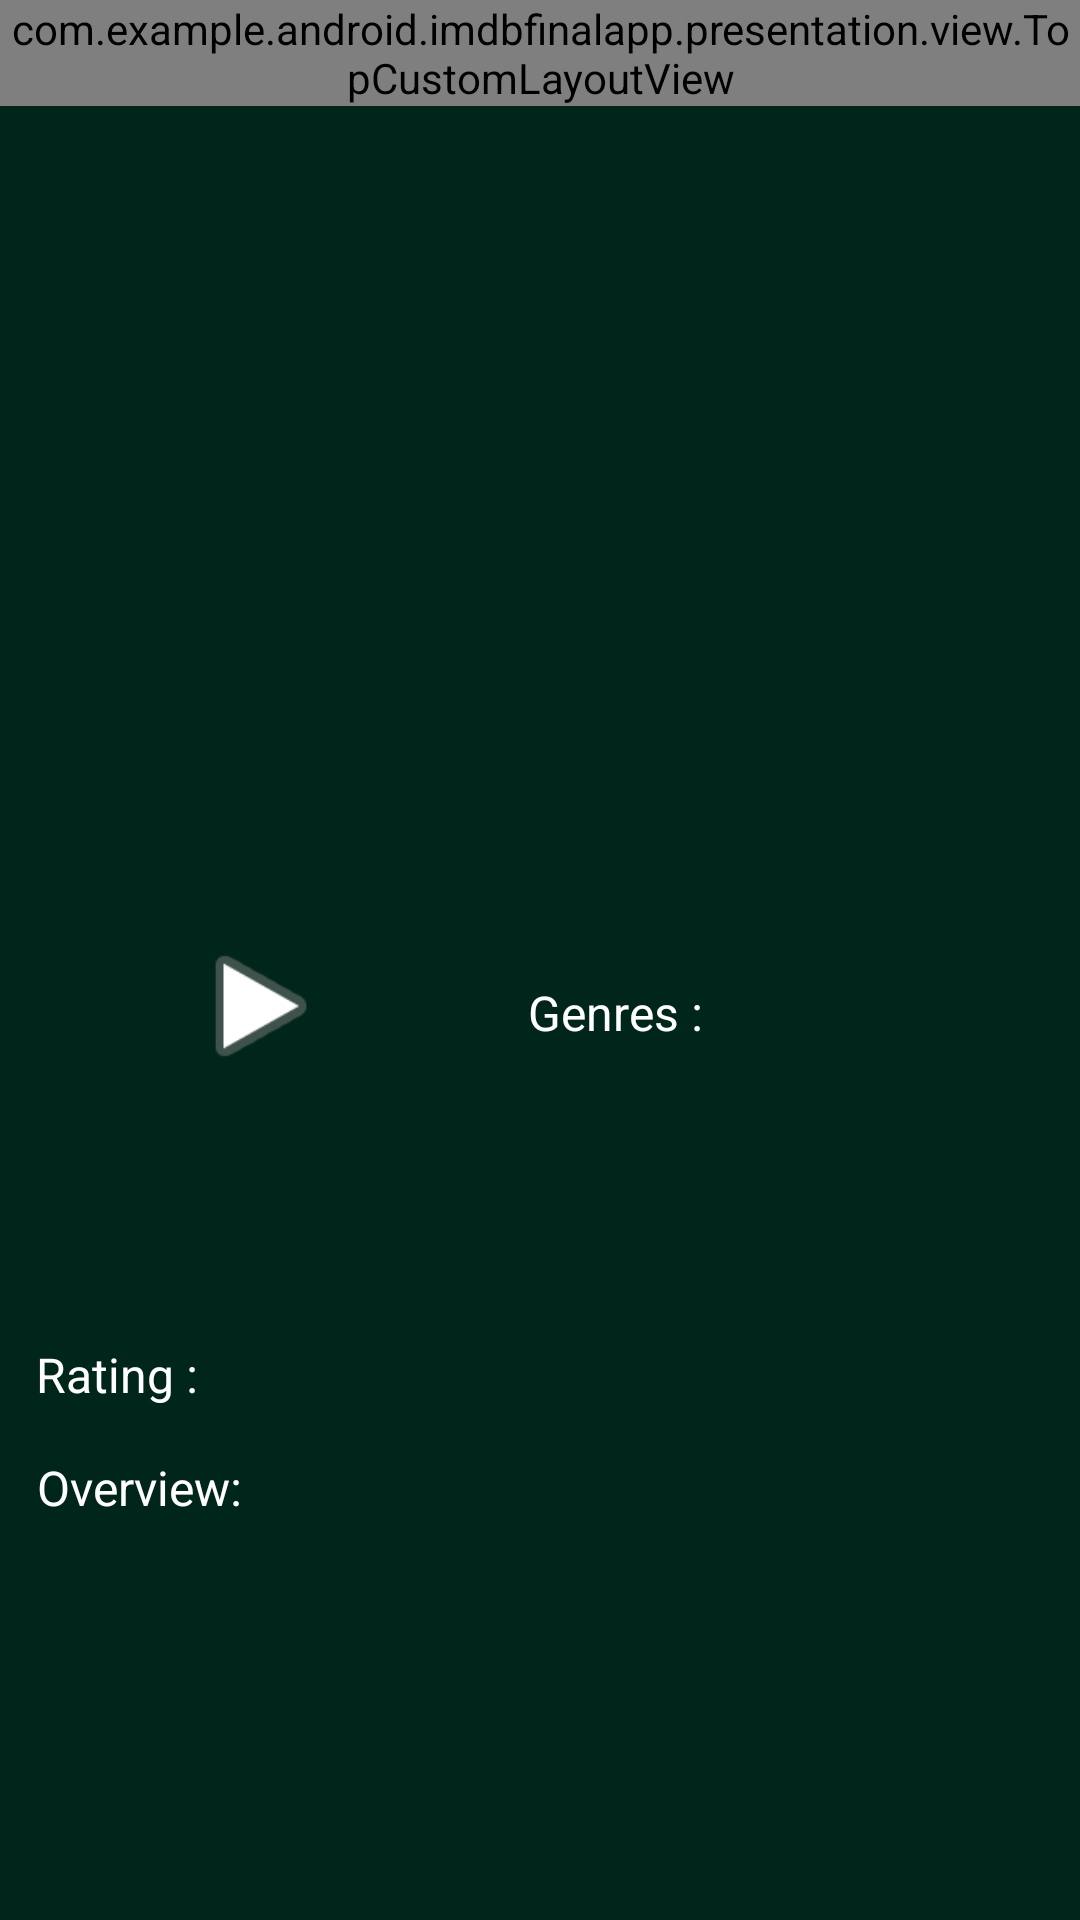

Produce the Android XML layout that renders to this screen, including the resource entries it uses.
<!-- AndroidManifest.xml: application theme Theme.IMDBFinalApp -->
<!-- res/layout/detail_fragment.xml -->
<?xml version="1.0" encoding="utf-8"?>
<layout xmlns:android="http://schemas.android.com/apk/res/android"
    xmlns:tools="http://schemas.android.com/tools"
    xmlns:app="http://schemas.android.com/apk/res-auto"
    tools:context=".presentation.ui.DetailFragment">

    <data>
        <variable
            name="detailViewModel"
            type="com.example.android.imdbfinalapp.presentation.viewmodels.DetailViewModel"/>
    </data>

    <androidx.constraintlayout.widget.ConstraintLayout
        android:layout_width="match_parent"
        android:layout_height="match_parent"
        android:background="@color/main">


        <androidx.constraintlayout.widget.ConstraintLayout
            android:id="@+id/top_layout"
            android:layout_width="match_parent"
            android:layout_height="wrap_content"
            app:layout_constraintStart_toStartOf="parent"
            app:layout_constraintTop_toTopOf="parent">























            <com.example.android.imdbfinalapp.presentation.view.TopCustomLayoutView
                android:id="@+id/head_layout"
                android:layout_width="0dp"
                android:layout_height="wrap_content"
                app:titleTextViewText="Detail"
                app:layout_constraintTop_toTopOf="parent"
                app:layout_constraintStart_toStartOf="parent"
                app:layout_constraintEnd_toEndOf="parent"/>


            <ImageView
            android:id="@+id/shareButton"
            android:layout_width="wrap_content"
            android:layout_height="wrap_content"
            android:padding="8dp"
            android:src="@drawable/share"
            app:layout_constraintTop_toTopOf="parent"
            app:layout_constraintEnd_toEndOf="parent" />

        </androidx.constraintlayout.widget.ConstraintLayout>

        <ImageView
            android:id="@+id/head_image"
            android:layout_width="match_parent"
            android:layout_height="250dp"
            app:layout_constraintTop_toBottomOf="@+id/top_layout"/>

        <ImageView
            android:id="@+id/poster_image"
            android:layout_width="150dp"
            android:layout_height="200dp"
            android:layout_marginStart="12dp"
            android:layout_marginTop="200dp"

            app:layout_constraintStart_toStartOf="parent"
            app:layout_constraintTop_toTopOf="@+id/head_image" />

        <ImageView
            android:id="@+id/trailer_button"
            android:layout_width="50dp"
            android:layout_height="50dp"
            android:onClick="@{() -> detailViewModel.onPlayClicked()}"
            app:layout_constraintStart_toStartOf="@+id/poster_image"
            app:layout_constraintEnd_toEndOf="@+id/poster_image"
            app:layout_constraintTop_toTopOf="@+id/poster_image"
            app:layout_constraintBottom_toBottomOf="@+id/poster_image"
            android:src="@android:drawable/ic_media_play"/>

        <TextView
            android:id="@+id/title"
            android:layout_width="wrap_content"
            android:layout_height="wrap_content"
            android:layout_marginTop="12dp"
            android:textColor="@color/white"
            android:inputType="textMultiLine"
            android:textSize="22sp"
            app:layout_constraintEnd_toEndOf="parent"
            app:layout_constraintHorizontal_bias="0.15"
            app:layout_constraintStart_toEndOf="@+id/poster_image"
            app:layout_constraintTop_toBottomOf="@+id/head_image" />

        <TextView
            android:id="@+id/genre_head"
            android:layout_width="wrap_content"
            android:layout_height="wrap_content"
            android:textColor="@color/white"
            android:textSize="16sp"
            android:text="@string/genres"
            app:layout_constraintTop_toBottomOf="@+id/title"
            android:layout_marginStart="14dp"
            app:layout_constraintStart_toEndOf="@+id/poster_image"/>

        <TextView
            android:id="@+id/genre"
            android:layout_width="wrap_content"
            android:layout_height="wrap_content"
            android:textColor="@color/white"
            android:textSize="16sp"
            android:minLines="@integer/material_motion_duration_long_1"
            app:layout_constraintTop_toBottomOf="@+id/genre_head"
            android:layout_marginStart="14dp"
            app:layout_constraintStart_toEndOf="@+id/poster_image"/>



        <TextView
            android:id="@+id/rating_head"
            android:layout_width="wrap_content"
            android:layout_height="wrap_content"
            android:layout_marginStart="8dp"
            android:layout_marginTop="8dp"
            android:gravity="center"
            android:padding="4dp"
            android:text="@string/rating"
            android:textColor="@color/white"
            android:textSize="16sp"
            app:layout_constraintStart_toStartOf="parent"
            app:layout_constraintTop_toBottomOf="@+id/poster_image" />

        <TextView
            android:id="@+id/rating"
            android:layout_width="wrap_content"
            android:layout_height="wrap_content"
            android:layout_marginStart="8dp"
            android:layout_marginTop="8dp"
            android:gravity="center"
            android:textColor="@color/white"
            android:textSize="16sp"
            app:layout_constraintStart_toEndOf="@+id/rating_head"
            app:layout_constraintBaseline_toBaselineOf="@+id/rating_head"
            tools:text="8.5" />

        <TextView
            android:id="@+id/overview_head"
            android:layout_width="wrap_content"
            android:layout_height="wrap_content"
            android:layout_marginStart="8dp"
            android:layout_marginTop="8dp"
            android:gravity="center"
            android:padding="4dp"
            android:textColor="@color/white"
            android:textSize="16sp"
            android:text="@string/overview"
            app:layout_constraintStart_toStartOf="parent"
            app:layout_constraintTop_toBottomOf="@+id/rating_head" />

        <TextView
            android:id="@+id/overview"
            android:layout_width="match_parent"
            android:layout_height="wrap_content"
            android:layout_marginTop="4dp"
            android:paddingStart="8dp"
            android:paddingEnd="8dp"
            android:textColor="@color/white"
            android:textSize="14sp"
            app:layout_constraintTop_toBottomOf="@+id/overview_head" />


    </androidx.constraintlayout.widget.ConstraintLayout>

</layout>
<!-- resources referenced by this layout -->
<resources>
  <color name="main">#00251a</color>
  <color name="white">#FFFFFFFF</color>
  <string name="detail">Detail</string>
  <string name="genres">Genres :</string>
  <string name="overview">Overview:</string>
  <string name="rating">Rating :</string>
  <style name="Theme.IMDBFinalApp" parent="Theme.MaterialComponents.DayNight.DarkActionBar">
          
          <item name="colorPrimary">@color/main</item>
          <item name="colorPrimaryVariant">@color/main</item>
          <item name="colorOnPrimary">@color/white</item>
          
          <item name="colorSecondary">@color/teal_200</item>
          <item name="colorSecondaryVariant">@color/teal_700</item>
          <item name="colorOnSecondary">@color/black</item>
          
          <item name="android:statusBarColor" tools:targetApi="l">?attr/colorPrimaryVariant</item>
          
      </style>
  <color name="teal_200">#FF03DAC5</color>
  <color name="teal_700">#FF018786</color>
  <color name="black">#FF000000</color>
</resources>
